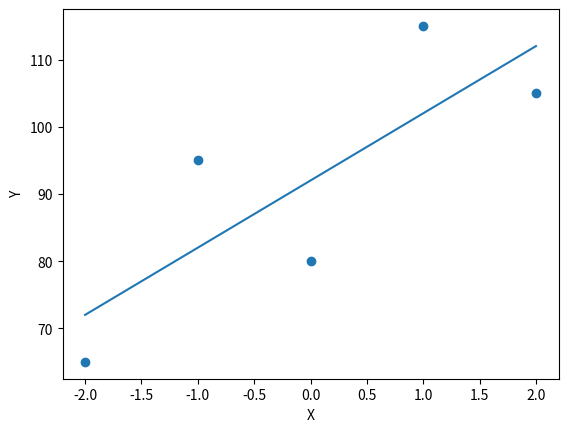

This figure's Python source:
import numpy as np
import matplotlib.pyplot as plt

x = np.array([-2,-1,0,1,2], dtype=float)
y = np.array([65,95,80,115,105], dtype=float)

n = len(x)
mean_x = np.mean(x)
mean_y = np.mean(y)

num = np.sum((x-mean_x)*(y-mean_y))
den = np.sum((x-mean_x)**2)
m = num/den
c = mean_y - m*mean_x

y_pred = m*x + c

plt.scatter(x, y)
plt.plot(x, y_pred)
plt.xlabel("X")
plt.ylabel("Y")
plt.show()

print("Slope m =", m)
print("Intercept c =", c)
print("Predicted values =", y_pred)
